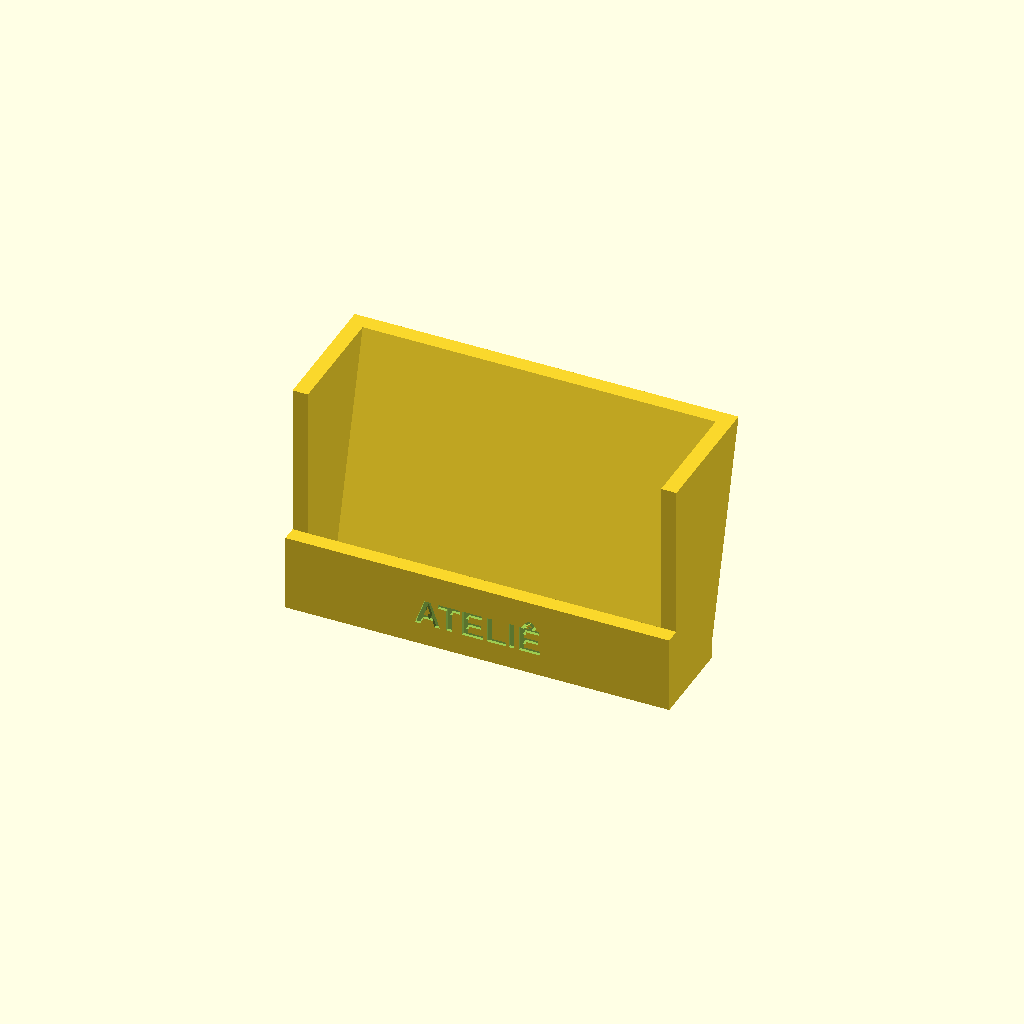
Cell 1: the model at its default parameters.
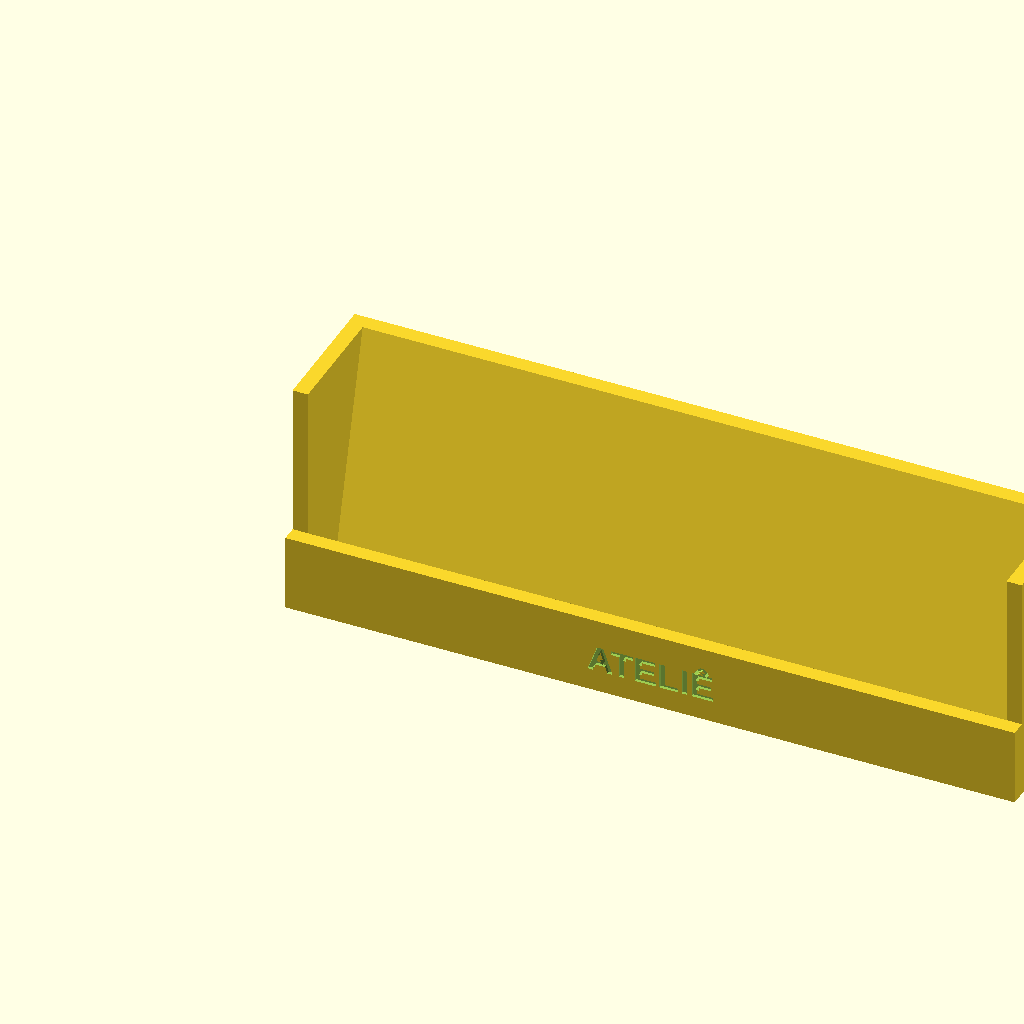
Cell 2: the same model with CARD_W = 180.
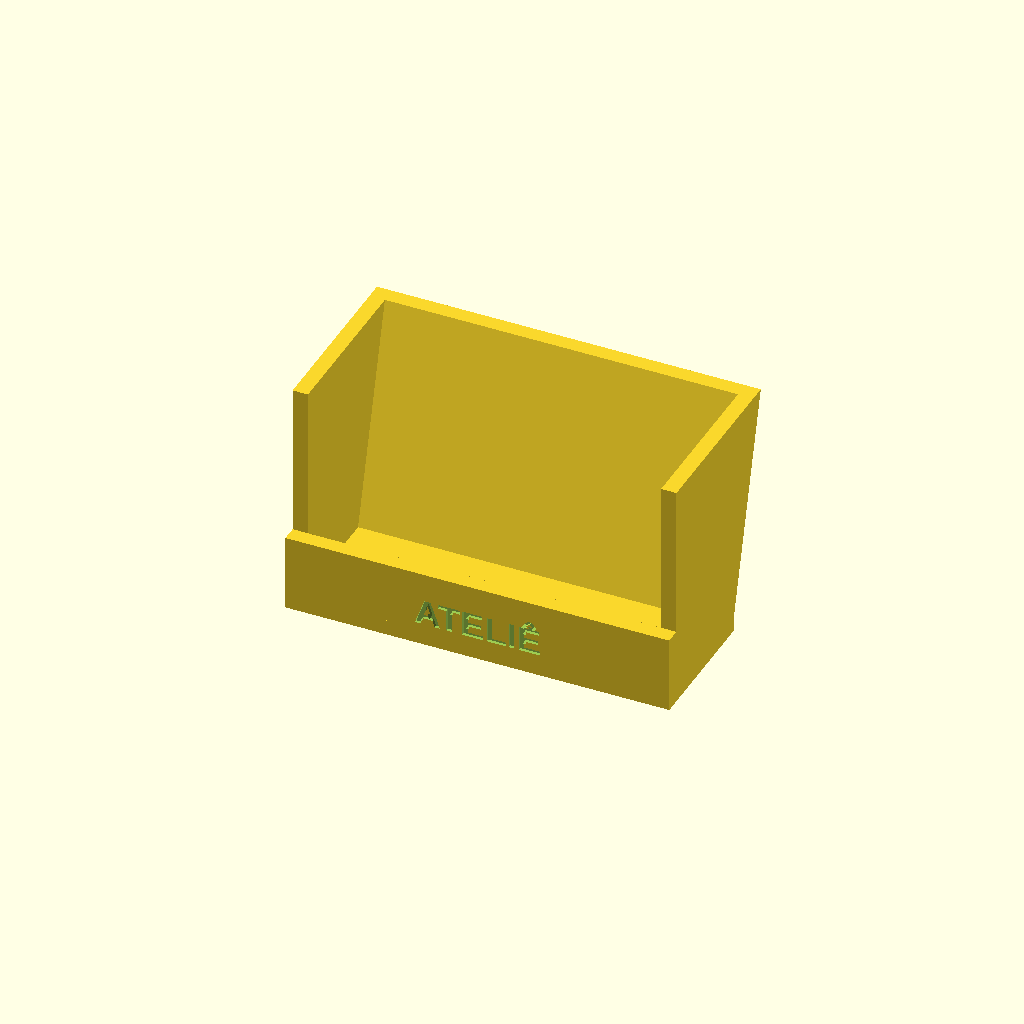
Cell 3: the same model with STACK_T = 24.
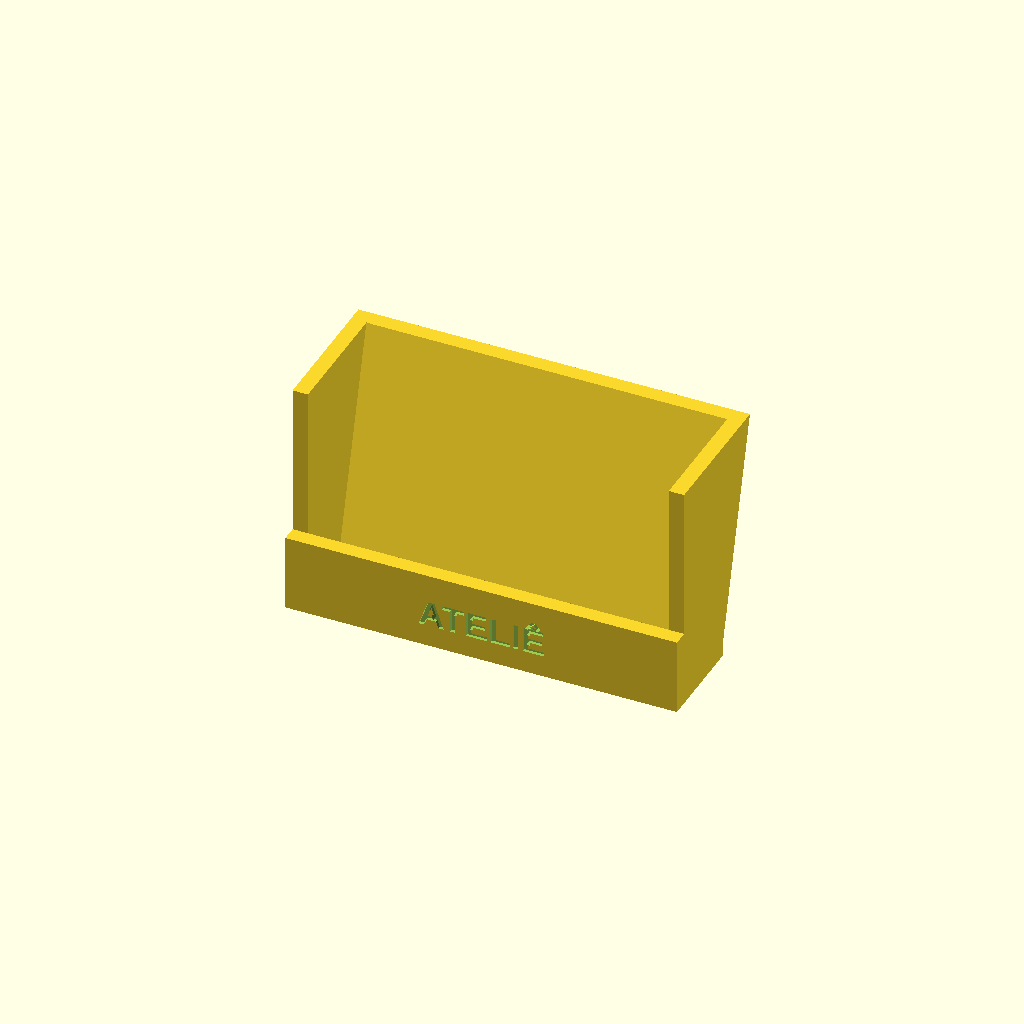
Cell 4: the same model with CLEAR = 4.
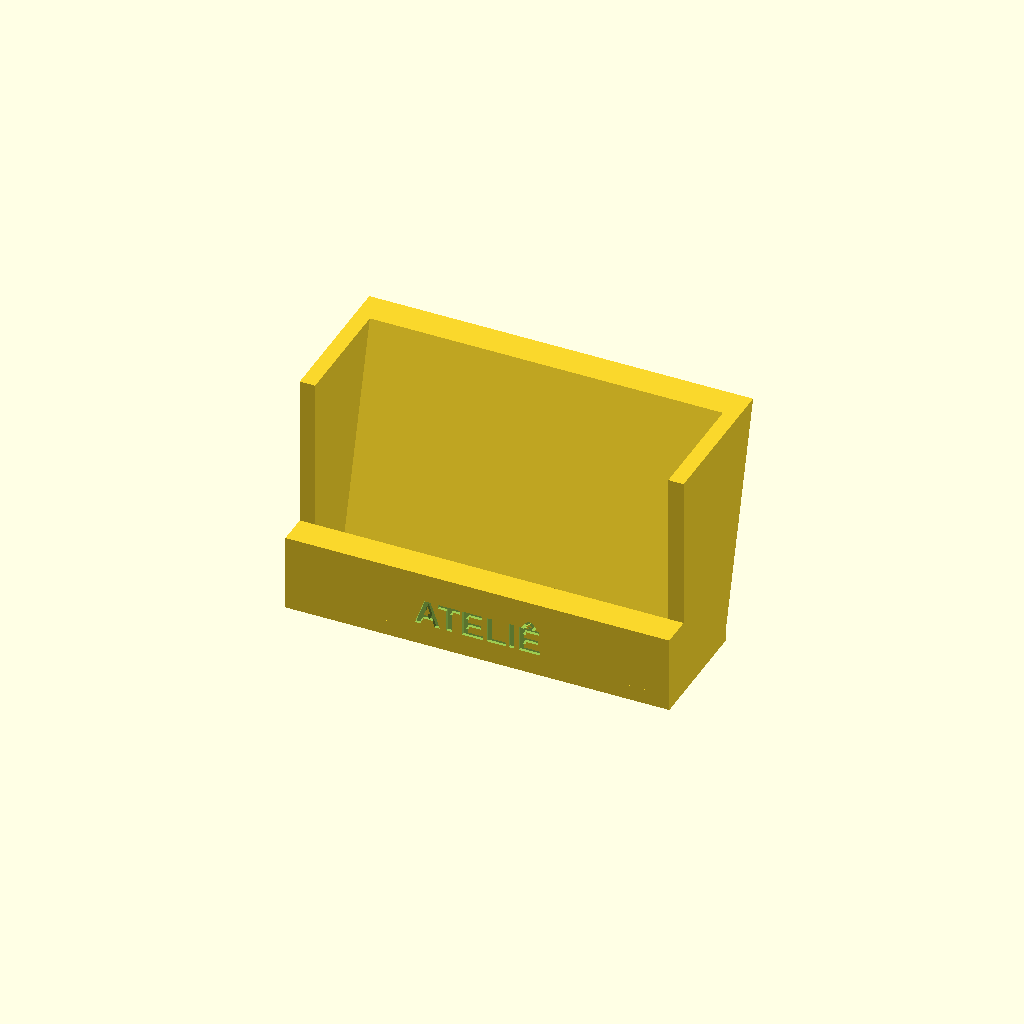
Cell 5 — WALL set to 8, the other parameters unchanged.
All cells are drawn from one camera (rotation 55°, 0°, 25°, orthographic, colour scheme Cornfield), so only the parameter changes between them.
The OpenSCAD source (minicurso/testes-prompts/2026-10-20/r1/3d-porta-cartao-atelie-slide-haiku.scad):
CARD_W   = 90;
STACK_T  = 12;
CLEAR    = 2;
WALL     = 4;
BASE_T   = 4;
LIP_H    = 20;
END_T    = 4;
TILT     = 15;
TOP_H    = 60;
TXT      = "ATELIÊ";
TXT_SIZE = 7;
ENGRAVE  = 0.8;
FONT     = "Liberation Sans:style=Bold";
W        = CARD_W + CLEAR + 2*END_T;
GAP_H    = (STACK_T + CLEAR) / cos(TILT);
T        = tan(TILT);
LIP_T    = WALL;
WALL_H   = WALL / cos(TILT);
function y_in(z)  = LIP_T + GAP_H + z*T;
function y_out(z) = y_in(z) + WALL_H;
D        = y_out(BASE_T);
DEPTH    = y_out(TOP_H);
H        = TOP_H;
echo(str("largura X: ", W, " mm"));
echo(str("profundidade Y: ", DEPTH, " mm"));
echo(str("altura Z: ", H, " mm"));
module profile_back() {
    rotate([90, 0, 90])
        linear_extrude(height = W)
            polygon([[y_in(0), 0], [y_out(0), 0],
                     [y_out(TOP_H), TOP_H], [y_in(TOP_H), TOP_H]]);
}
module profile_side() {
    rotate([90, 0, 90])
        linear_extrude(height = END_T)
            polygon([[0, 0], [y_out(0), 0], [y_out(TOP_H), TOP_H],
                     [LIP_T, TOP_H], [LIP_T, LIP_H], [0, LIP_H]]);
}
difference() {
    union() {
        cube([W, D, BASE_T]);
        cube([W, LIP_T, LIP_H]);
        profile_back();
        profile_side();
        translate([W - END_T, 0, 0]) profile_side();
    }
    translate([W/2, ENGRAVE, LIP_H/2])
        rotate([90, 0, 0])
            linear_extrude(height = ENGRAVE + 1)
                text(TXT, size = TXT_SIZE, font = FONT,
                     halign = "center", valign = "center");
}
Customizer parameters (derived from the source; name, type, default, range or options):
CARD_W: number, default 90
STACK_T: number, default 12
CLEAR: number, default 2
WALL: number, default 4
BASE_T: number, default 4
LIP_H: number, default 20
END_T: number, default 4
TILT: number, default 15
TOP_H: number, default 60
TXT: string, default "ATELIÊ"
TXT_SIZE: number, default 7
ENGRAVE: number, default 0.8
FONT: string, default "Liberation Sans:style=Bold"
